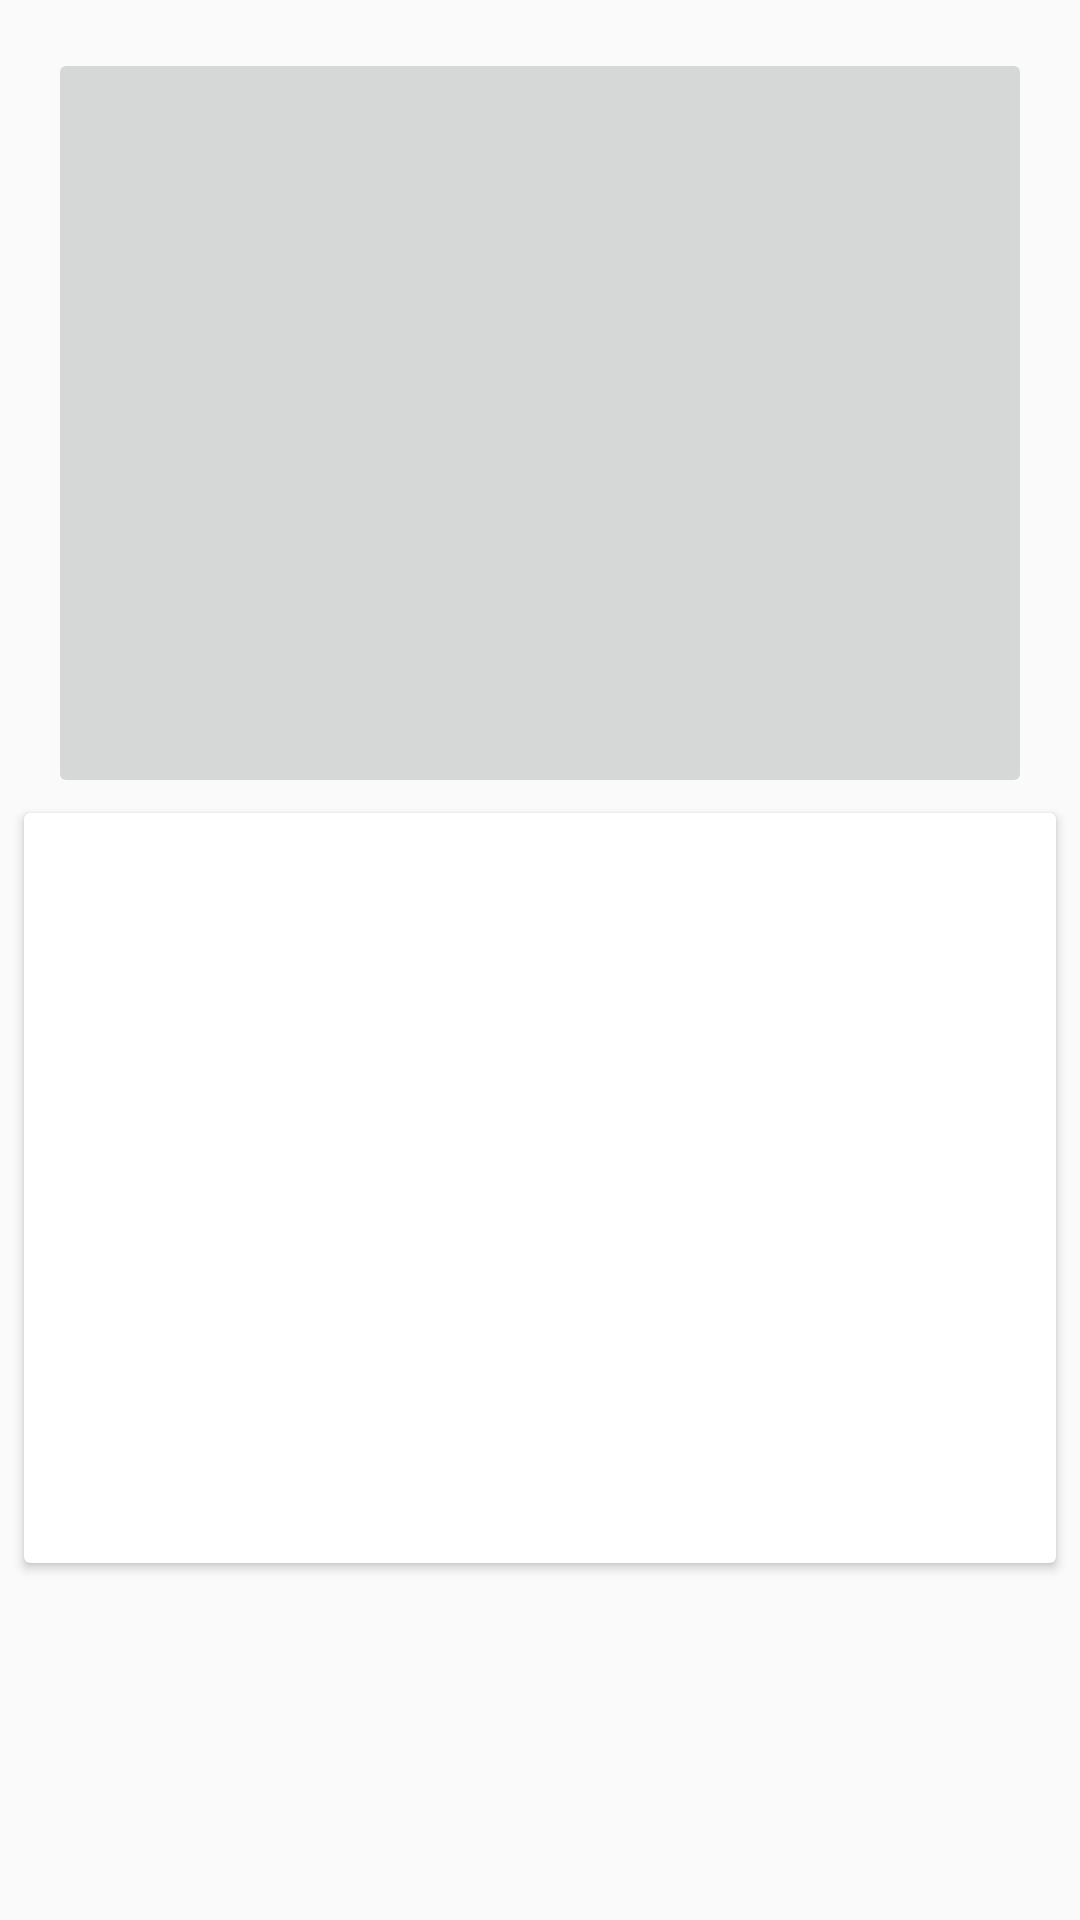

Write the Android layout XML for this screen, with the resource values it uses.
<!-- AndroidManifest.xml: application theme AppTheme -->
<!-- res/layout/activity_detail_masjid.xml -->
<?xml version="1.0" encoding="utf-8"?>
<android.support.constraint.ConstraintLayout xmlns:android="http://schemas.android.com/apk/res/android"
    xmlns:app="http://schemas.android.com/apk/res-auto"
    xmlns:tools="http://schemas.android.com/tools"
    android:layout_width="match_parent"
    android:layout_height="match_parent"
    tools:context=".activities.ActivityDetailMasjid">

    <ImageButton
        android:id="@+id/imageButton"
        android:layout_width="0dp"
        android:layout_height="0dp"
        android:layout_marginStart="16dp"
        android:layout_marginLeft="16dp"
        android:layout_marginTop="16dp"
        android:layout_marginEnd="16dp"
        android:layout_marginRight="16dp"
        android:layout_marginBottom="5dp"
        app:layout_constraintBottom_toTopOf="@+id/cardView"
        app:layout_constraintEnd_toEndOf="parent"
        app:layout_constraintStart_toStartOf="parent"
        app:layout_constraintTop_toTopOf="parent"
        tools:srcCompat="@tools:sample/backgrounds/scenic[12]" />

    <android.support.v7.widget.CardView
        android:id="@+id/cardView"
        android:layout_width="0dp"
        android:layout_height="0dp"
        android:layout_marginStart="8dp"
        android:layout_marginLeft="8dp"
        android:layout_marginEnd="8dp"
        android:layout_marginRight="8dp"
        android:layout_marginBottom="119dp"
        app:layout_constraintBottom_toBottomOf="parent"
        app:layout_constraintEnd_toEndOf="parent"
        app:layout_constraintStart_toStartOf="parent"
        app:layout_constraintTop_toBottomOf="@+id/imageButton" />
</android.support.constraint.ConstraintLayout>
<!-- resources referenced by this layout -->
<resources>
  <style name="AppTheme" parent="Theme.AppCompat.Light.DarkActionBar">
          
          <item name="colorPrimary">@color/colorPrimary</item>
          <item name="colorPrimaryDark">@color/colorPrimaryDark</item>
          <item name="colorAccent">@color/colorAccent</item>
      </style>
  <color name="colorPrimary">#3cba54</color>
  <color name="colorPrimaryDark">#008926</color>
  <color name="colorAccent">#008926</color>
</resources>
